Dataset: TrainTest (GitHub, PKhuang-TW/NCTU_Interaction-Design-VR). Classes: fire, heart, lightening, wall, wind.

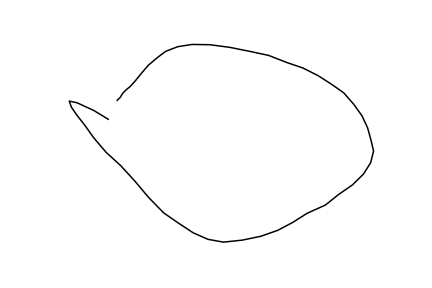
Label: fire

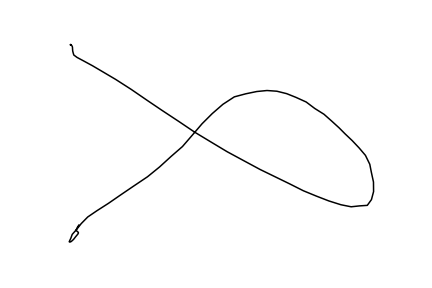
Label: wind

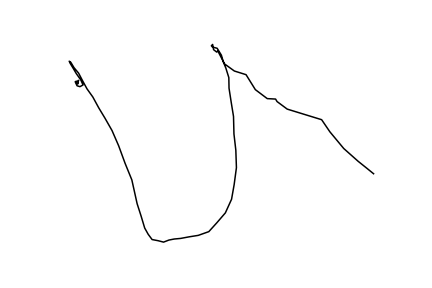
Label: lightening

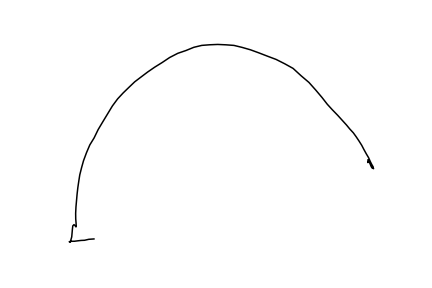
Label: wall

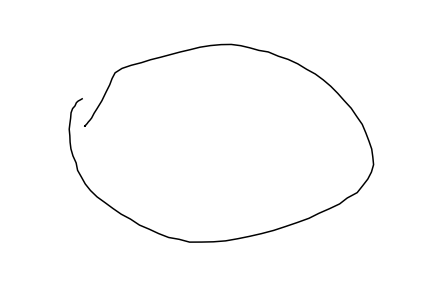
Label: fire

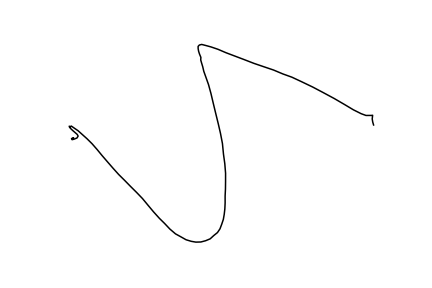
Label: lightening
